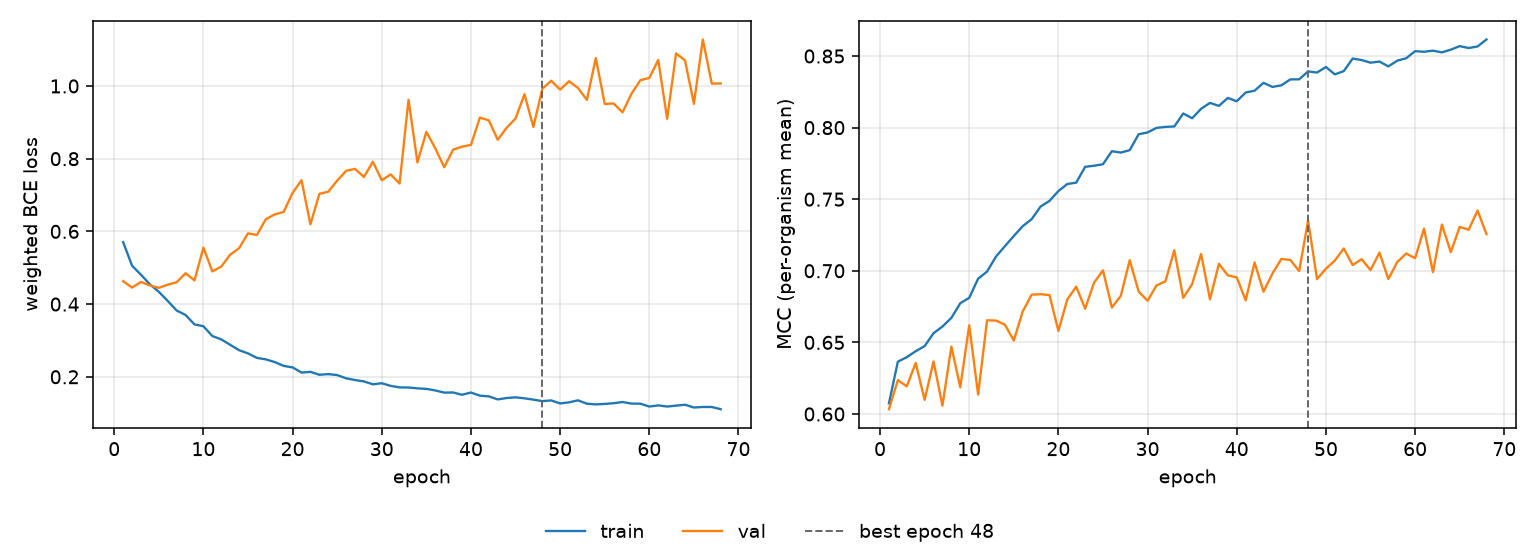

Values plotted in this chart, from the file beside it:
epoch, tr_loss, vl_loss, tr_mcc, vl_mcc, is_best
1, 0.5705, 0.4631, 0.6074, 0.6033, False
2, 0.5056, 0.4453, 0.6365, 0.6237, False
3, 0.4808, 0.461, 0.6397, 0.6193, False
4, 0.4542, 0.4515, 0.6438, 0.6356, False
5, 0.4339, 0.4446, 0.6474, 0.6099, False
6, 0.4086, 0.4534, 0.6564, 0.6367, False
7, 0.3823, 0.4599, 0.661, 0.6058, False
8, 0.37, 0.4849, 0.6671, 0.6471, False
9, 0.3441, 0.4651, 0.6774, 0.6186, False
10, 0.3391, 0.5554, 0.6811, 0.6619, False
11, 0.3122, 0.4898, 0.6945, 0.6136, False
12, 0.3029, 0.5031, 0.6995, 0.6654, False
13, 0.288, 0.5359, 0.7099, 0.6652, False
14, 0.2732, 0.5536, 0.7172, 0.6624, False
15, 0.2644, 0.5946, 0.7243, 0.6513, False
16, 0.252, 0.5901, 0.7312, 0.6716, False
17, 0.248, 0.6336, 0.736, 0.6833, False
18, 0.2406, 0.6466, 0.7449, 0.6836, False
19, 0.23, 0.6536, 0.7488, 0.683, False
20, 0.2258, 0.7059, 0.7557, 0.658, False
21, 0.2116, 0.7408, 0.7606, 0.68, False
22, 0.2136, 0.6192, 0.7616, 0.6889, False
23, 0.2056, 0.7033, 0.7726, 0.6735, False
24, 0.2074, 0.7092, 0.7734, 0.6917, False
25, 0.2048, 0.7395, 0.7744, 0.7003, False
26, 0.1959, 0.7665, 0.7835, 0.6743, False
27, 0.1911, 0.772, 0.7826, 0.6826, False
28, 0.1873, 0.7498, 0.7843, 0.7074, False
29, 0.1794, 0.7915, 0.7954, 0.6855, False
30, 0.1823, 0.7407, 0.7966, 0.6791, False
31, 0.1751, 0.7566, 0.7998, 0.6898, False
32, 0.1709, 0.7317, 0.8005, 0.6926, False
33, 0.1706, 0.9622, 0.8008, 0.7143, False
34, 0.1682, 0.7898, 0.8099, 0.6812, False
35, 0.1668, 0.8739, 0.8065, 0.6907, False
36, 0.1625, 0.8286, 0.8131, 0.7117, False
37, 0.1566, 0.7764, 0.8173, 0.6801, False
38, 0.1569, 0.8248, 0.8152, 0.7049, False
39, 0.1506, 0.8331, 0.8207, 0.6968, False
40, 0.1567, 0.838, 0.8184, 0.6954, False
41, 0.1481, 0.913, 0.8245, 0.6793, False
42, 0.1462, 0.9054, 0.8258, 0.7058, False
43, 0.1378, 0.8519, 0.8313, 0.6854, False
44, 0.1416, 0.885, 0.8284, 0.698, False
45, 0.1435, 0.9105, 0.8295, 0.7082, False
46, 0.1408, 0.9773, 0.8337, 0.7076, False
47, 0.1372, 0.8873, 0.8337, 0.6998, False
48, 0.1331, 0.9922, 0.8392, 0.7351, True
49, 0.135, 1.014, 0.8385, 0.6942, False
50, 0.1267, 0.9902, 0.8423, 0.7015, False
51, 0.1297, 1.013, 0.8372, 0.7072, False
52, 0.1353, 0.9945, 0.8394, 0.7156, False
53, 0.126, 0.9617, 0.8482, 0.704, False
54, 0.1241, 1.077, 0.8472, 0.7081, False
55, 0.1254, 0.9506, 0.8453, 0.7004, False
56, 0.1274, 0.9519, 0.8461, 0.7127, False
57, 0.1307, 0.9276, 0.8428, 0.6942, False
58, 0.1262, 0.9785, 0.8468, 0.7062, False
59, 0.1261, 1.016, 0.8485, 0.7121, False
60, 0.1182, 1.022, 0.8534, 0.7088, False
... 8 more rows
